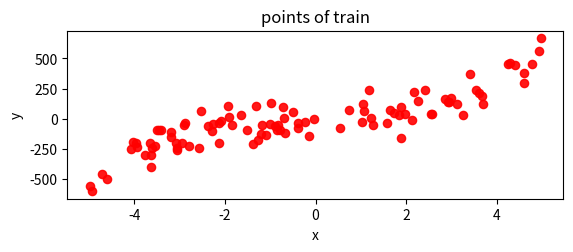

Write the Python code that produced this figure. (Note: this script raises an exception after producing the figure.)
# -*- coding: utf-8 -*
import matplotlib.pyplot as plt
import numpy as np

x = np.random.randint(-5000,5000, size=[100,1]) / 1000.0

t = 5*(x**3)  - x**2 + x + 100*np.random.randn(100, 1);

testx = np.linspace(-5,5,1001)

testt = 5*(testx**3) - testx**2 + testx + 100*np.random.randn(1001, 1)
plt.figure()
plt.subplot(2,1,1)
plt.scatter(x, t, s=35, c="red", marker='o', alpha=0.9)
plt.xlabel("x")
plt.ylabel("y")
plt.title("points of train")

x_mat = np.ones((len(x),1))
y_mat = np.mat(t)

color = ["","",""]

degrees = np.arange(2, 10)
trainLoss = []
predictLoss = []
LOOCVLoss = []

def trainAndGetLoss():
    for degree in degrees:
        global x_mat
        global y_mat
        tempX = x_mat
        tempY = y_mat
        for index in range(1, degree):
            x_temp = x ** index
            tempX = np.mat(np.c_[tempX, x_temp])
        # print(tempX)
        print("计算")
        print(type(tempX.T*tempX))
        w_mat = ((tempX.T * tempX).I * tempX.T * tempY)[::-1]
        w_mat = w_mat.T
        c = np.squeeze([i for i in w_mat])
        print(c)
        func = np.poly1d(c)
        if degree ==2 or degree == 3 or degree == 5 :
            x_mLo = np.linspace(-5, 5, 100)
            y_mLo = func(x_mLo)
            plt.subplot(2, 1, 1)
            plt.plot(x_mLo, y_mLo, linewidth=2, c=np.random.rand(3,), label='线性拟合-%d阶' % (degree - 1))
            plt.legend(loc='upper left')
        #  训练数据损失
        y_train = func(x)
        print(np.mean((y_train-t)**2), type(y_train), len(y_train))
        trainLoss.append(np.mean((y_train-t)**2))
        # 预测数据损失
        y_predict = func(testx)
        print(np.mean((y_predict-testt)**2), type(y_predict), len(y_predict))
        predictLoss.append(np.mean((y_predict-testt)**2))
    plt.subplot(2,3,4)
    new_ticks = np.linspace(1, 8, 8)
    plt.xticks(new_ticks)
    plt.plot(new_ticks, trainLoss, 'o-', color='g')
    plt.xlabel("x")
    plt.ylabel("y")
    plt.title(u"训练数据损失")

    plt.subplot(2,3,5)
    plt.xticks(new_ticks)
    plt.plot(new_ticks, predictLoss, 'o-', color='g')
    plt.xlabel("x")
    plt.ylabel("y")
    plt.title(u"预测数据损失")

def trainLOOCVAndGetLoss():
    for degree in degrees:
        trainLoocv = []
        for index in range(0, 100):
            # 准备训练数据
            index_x = (index)
            new_x = np.delete(x, index_x)
            new_y = np.delete(t, index_x)
            tempX = np.ones([99, 1])
            tempY = np.mat(new_y).T
            for index in range(1, degree):
                x_temp = new_x ** index
                tempX = np.mat(np.c_[tempX, x_temp])
            w_mat = ((tempX.T * tempX).I * tempX.T * tempY)[::-1]
            w_mat = w_mat.T
            c = np.squeeze([i for i in w_mat])
            func = np.poly1d(c)
            if index_x == 0:
                print((func(x[index,0])-t[index,0])**2)
            trainLoocv.append((func(x[index,0])-t[index,0])**2)
        LOOCVLoss.append(np.mean(trainLoocv))
        plt.subplot(2, 3, 6)
        new_ticks = np.linspace(1, 8, 8)
        plt.xticks(new_ticks)
        plt.plot(new_ticks, predictLoss, 'o-', color='g')
        plt.xlabel("x")
        plt.ylabel("y")
        plt.title("LOOCV损失")


if __name__ == '__main__':
    trainAndGetLoss()
    trainLOOCVAndGetLoss()
    plt.show()

